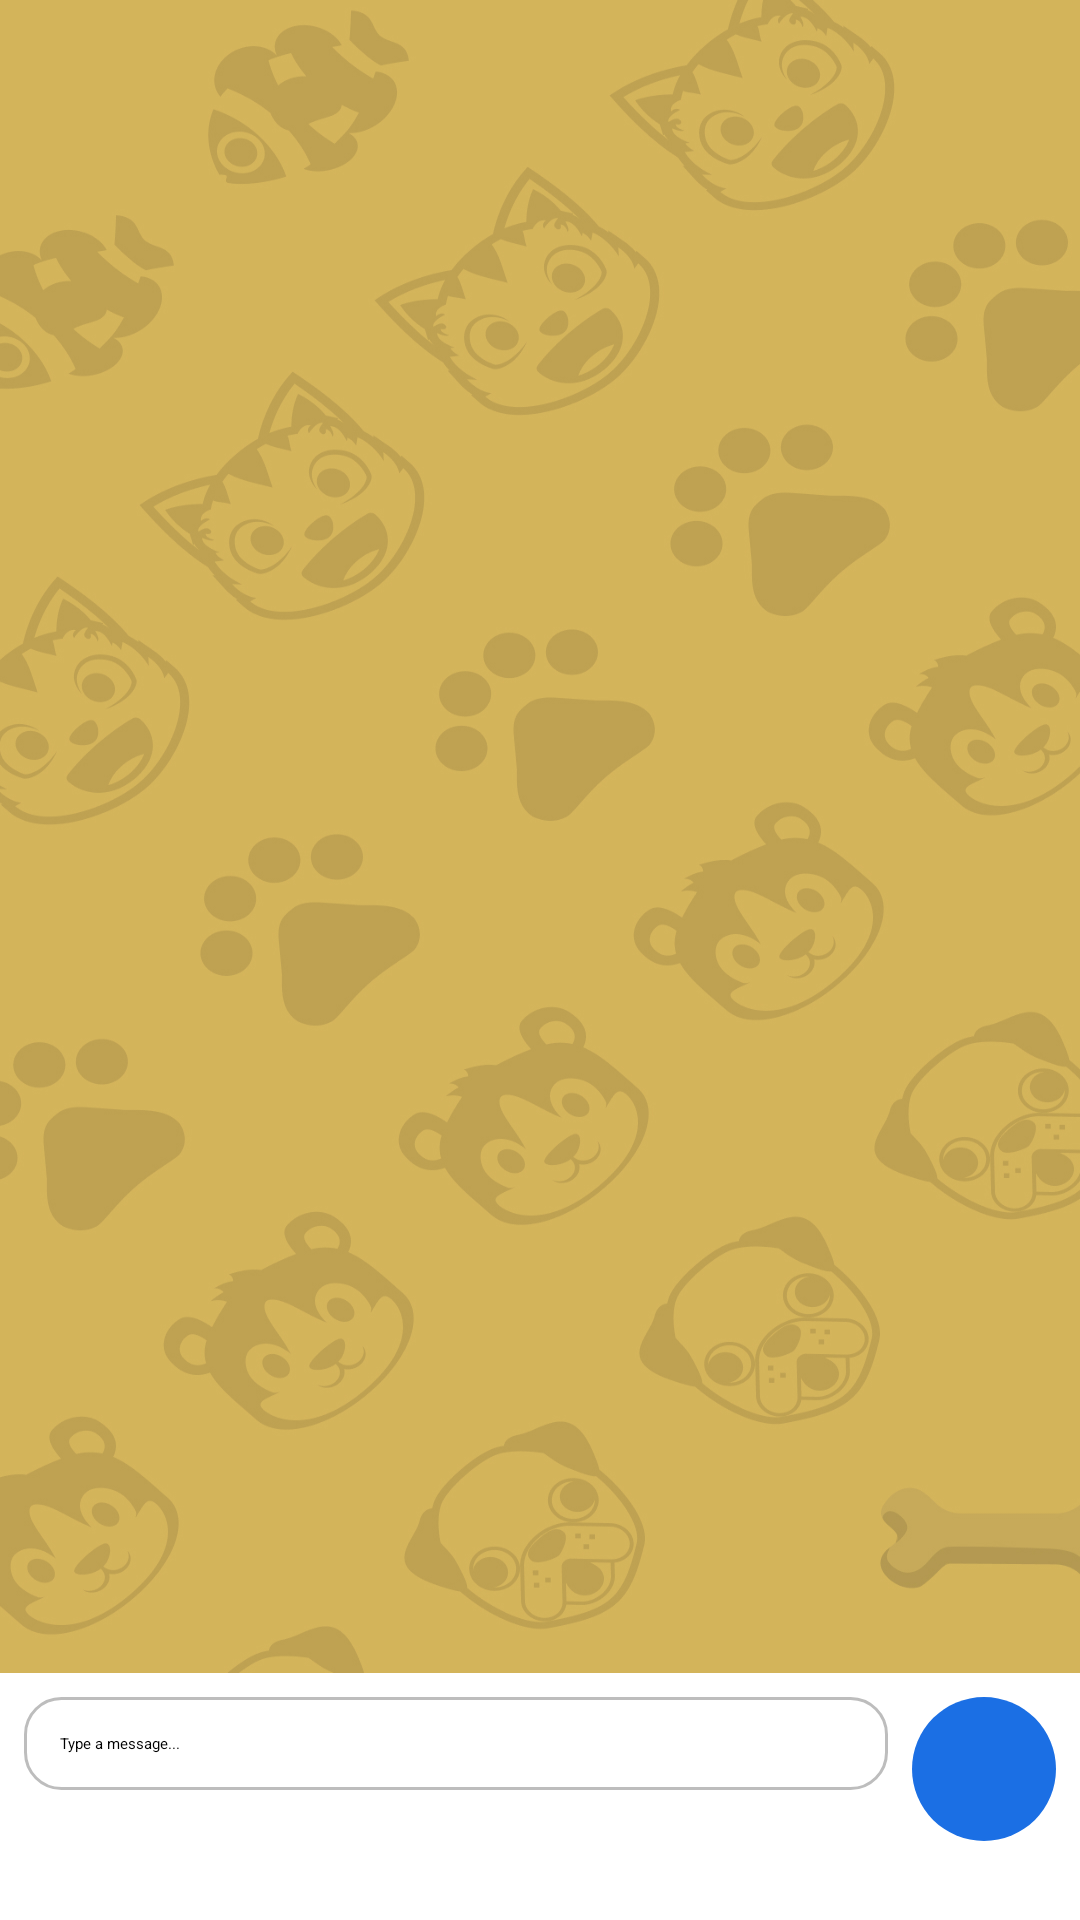

This screen was rendered from an Android layout file. Write that file and the resources it references.
<!-- AndroidManifest.xml: application theme Theme.PetCare -->
<!-- res/layout/activity_chatbot.xml -->
<?xml version="1.0" encoding="utf-8"?>
<androidx.constraintlayout.widget.ConstraintLayout xmlns:android="http://schemas.android.com/apk/res/android"
    xmlns:app="http://schemas.android.com/apk/res-auto"
    xmlns:tools="http://schemas.android.com/tools"
    android:layout_width="match_parent"
    android:layout_height="match_parent"
    tools:context=".ChatbotActivity">

    <androidx.recyclerview.widget.RecyclerView
        android:id="@+id/recyclerViewChat"
        android:layout_width="0dp"
        android:layout_height="0dp"
        android:background="@drawable/login_page"
        app:layout_constraintBottom_toTopOf="@id/inputLayout"
        app:layout_constraintEnd_toEndOf="parent"
        app:layout_constraintStart_toStartOf="parent"
        app:layout_constraintTop_toTopOf="parent"
        tools:listitem="@layout/item_chat_message" />

    <LinearLayout
        android:id="@+id/inputLayout"
        android:layout_width="0dp"
        android:layout_height="wrap_content"
        android:orientation="horizontal"
        android:padding="8dp"
        android:layout_marginBottom="55px"
        app:layout_constraintBottom_toBottomOf="parent"
        app:layout_constraintEnd_toEndOf="parent"
        app:layout_constraintStart_toStartOf="parent"
        app:layout_constraintTop_toBottomOf="@id/recyclerViewChat">

        <EditText
            android:id="@+id/editTextMessage"
            android:layout_width="0dp"
            android:layout_height="wrap_content"
            android:layout_weight="1"
            android:background="@drawable/edittext_background"
            android:hint="Type a message..."
            android:inputType="textMultiLine"
            android:maxLines="4"
            android:textColor="@color/black"
            android:padding="12dp" />

        <ImageButton
            android:id="@+id/buttonSend"
            android:layout_width="48dp"
            android:layout_height="48dp"
            android:layout_marginStart="8dp"
            android:background="@drawable/rounded_button_background"
            android:contentDescription="Send"
            android:src="@drawable/ic_send"
            app:tint="@android:color/white" />

    </LinearLayout>

</androidx.constraintlayout.widget.ConstraintLayout>
<!-- res/layout/item_chat_message.xml (included above) -->
<?xml version="1.0" encoding="utf-8"?>
<LinearLayout xmlns:android="http://schemas.android.com/apk/res/android"
    android:layout_width="match_parent"
    android:layout_height="wrap_content"
    android:orientation="vertical"
    android:padding="8dp">

    <TextView
        android:id="@+id/textUserMessage"
        android:layout_width="wrap_content"
        android:layout_height="wrap_content"
        android:layout_gravity="end"
        android:background="@drawable/user_message_background"
        android:padding="12dp"
        android:text="User message here."
        android:textColor="@android:color/white"
        android:textSize="16sp" />

    <TextView
        android:id="@+id/textAiMessage"
        android:layout_width="wrap_content"
        android:layout_height="wrap_content"
        android:layout_gravity="start"
        android:background="@drawable/ai_message_background"
        android:padding="12dp"
        android:text="AI response here."
        android:textColor="@android:color/black"
        android:textSize="16sp" />

</LinearLayout>
<!-- resources referenced by this layout -->
<resources>
  <color name="black">#FF000000</color>
  <!-- drawable ai_message_background (drawable) -->
  <?xml version="1.0" encoding="utf-8"?>
  <shape xmlns:android="http://schemas.android.com/apk/res/android"
      android:shape="rectangle">
      <corners
          android:radius="16dp"
          android:bottomLeftRadius="16dp"
          android:topLeftRadius="0dp"
          android:topRightRadius="16dp"
          android:bottomRightRadius="16dp" />
      <solid android:color="#D7CCC8" />
  </shape>
  <!-- drawable edittext_background (drawable) -->
  <?xml version="1.0" encoding="utf-8"?>
  <shape xmlns:android="http://schemas.android.com/apk/res/android"
      android:shape="rectangle">
      <solid android:color="@android:color/white" />
      <stroke android:width="1dp" android:color="#BDBDBD" />
      <corners android:radius="12dp" />
  </shape>
  <!-- drawable login_page: jpg bitmap (drawable, 335948 bytes) -->
  <!-- drawable rounded_button_background (drawable) -->
  <?xml version="1.0" encoding="utf-8"?>
  <shape xmlns:android="http://schemas.android.com/apk/res/android"
      android:shape="rectangle">
      <corners android:radius="24dp" />
      <solid android:color="#1B6FE4" />
  </shape>
  <!-- drawable user_message_background (drawable) -->
  <?xml version="1.0" encoding="utf-8"?>
  <shape xmlns:android="http://schemas.android.com/apk/res/android"
      android:shape="rectangle">
      <corners
          android:radius="16dp"
          android:bottomLeftRadius="16dp"
          android:topLeftRadius="16dp"
          android:topRightRadius="0dp"
          android:bottomRightRadius="16dp"/>
      <solid android:color="#8D6E63" />
  </shape>
</resources>
